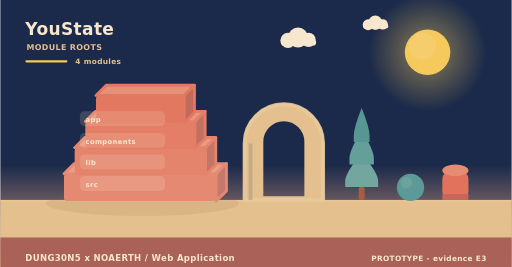
t = 0.00 s
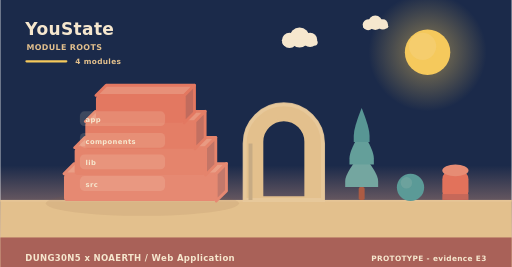
t = 2.00 s
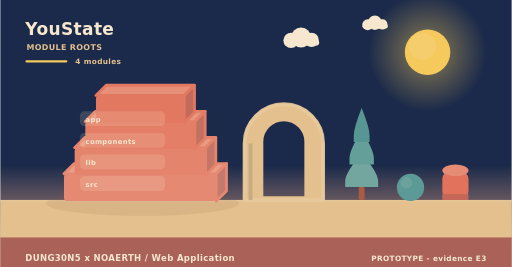
t = 4.00 s
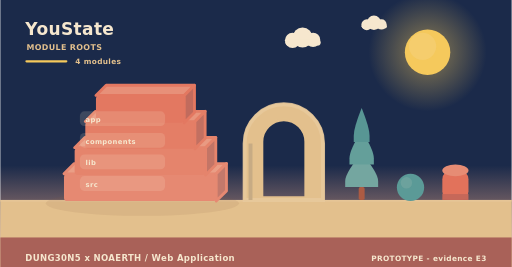
t = 6.00 s
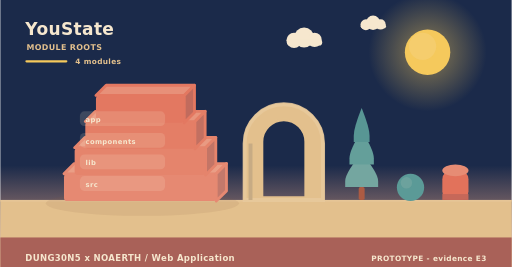
t = 8.00 s
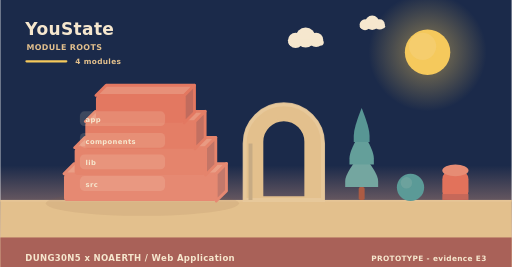
t = 10.00 s

The animated SVG that drew these frames (rendered in a browser with its animation timeline set to each time). Animation: 6 SMIL elements (animateTransform=6); frames cover the first 10.00 s, repeats indefinitely.

<svg xmlns="http://www.w3.org/2000/svg" width="900" height="470" viewBox="0 0 900 470" role="img" aria-label="YouState - how it is built"><linearGradient id="skya" x1="0" y1="0" x2="0" y2="1"><stop offset="0" stop-color="#1b2a4a"/><stop offset="0.62" stop-color="#1b2a4a"/><stop offset="1" stop-color="#f3ad8a"/></linearGradient><rect width="900" height="470" fill="url(#skya)"/><radialGradient id="suna"><stop offset="0.35" stop-color="#f5c95c" stop-opacity="0.34"/><stop offset="1" stop-color="#f5c95c" stop-opacity="0"/></radialGradient><circle cx="752" cy="92" r="104" fill="url(#suna)"/><circle cx="752" cy="92" r="40" fill="#f5c95c"/><circle cx="743.2" cy="81.6" r="24" fill="#f5d27e" opacity="0.5"/><g><circle cx="524" cy="66" r="17.64" fill="#f6e7ce"/><circle cx="506.36" cy="71.04" r="13.44" fill="#f6e7ce"/><circle cx="542.48" cy="70.2" r="12.6" fill="#f6e7ce"/><rect x="493.76" y="69.36" width="62.16" height="10.92" rx="5.46" fill="#f6e7ce"/><animateTransform attributeName="transform" type="translate" values="0 0;24 0;0 0" dur="36s" begin="0s" repeatCount="indefinite"/></g><g><circle cx="660" cy="40" r="12.6" fill="#f6e7ce"/><circle cx="647.4" cy="43.6" r="9.6" fill="#f6e7ce"/><circle cx="673.2" cy="43" r="9" fill="#f6e7ce"/><rect x="638.4" y="42.4" width="44.4" height="7.8" rx="3.9" fill="#f6e7ce"/><animateTransform attributeName="transform" type="translate" values="0 0;-18 0;0 0" dur="46s" begin="3s" repeatCount="indefinite"/></g><rect x="0" y="352" width="900" height="118" fill="#e3c08d"/><rect x="0" y="352" width="900" height="3" fill="#e6c596"/><text x="44" y="62" font-family="Verdana,DejaVu Sans,sans-serif" font-size="30" font-weight="700" letter-spacing="0.6" fill="#f6e7ce" text-anchor="start">YouState</text><text x="46" y="88" font-family="Verdana,DejaVu Sans,sans-serif" font-size="14" font-weight="700" letter-spacing="0.6" fill="#e3c08d" text-anchor="start">MODULE ROOTS</text><rect x="44" y="106" width="74" height="4" rx="2" fill="#f5c95c"/><text x="132" y="112" font-family="Verdana,DejaVu Sans,sans-serif" font-size="13" font-weight="700" letter-spacing="0.6" fill="#e3c08d" text-anchor="start">4 modules</text><ellipse cx="250" cy="358" rx="170" ry="22" fill="rgba(138,90,68,0.11)"/><path d="M112,306 L380,306 L398,288 L130,288 Z" fill="#ea9e86" stroke="#e68972" stroke-width="5" stroke-linejoin="round"/><path d="M380,306 L398,288 L398,336 L380,354 Z" fill="#c3796b" stroke="#e68972" stroke-width="5" stroke-linejoin="round"/><rect x="112" y="306" width="268" height="48" rx="6" fill="#e68972"/><path d="M130.76,260 L361.24,260 L379.24,242 L148.76,242 Z" fill="#e99a82" stroke="#e5846c" stroke-width="5" stroke-linejoin="round"/><path d="M361.24,260 L379.24,242 L379.24,290 L361.24,308 Z" fill="#c37566" stroke="#e5846c" stroke-width="5" stroke-linejoin="round"/><rect x="130.76" y="260" width="230.48" height="48" rx="6" fill="#e5846c"/><path d="M149.52,214 L342.48,214 L360.48,196 L167.52,196 Z" fill="#e8957d" stroke="#e47e66" stroke-width="5" stroke-linejoin="round"/><path d="M342.48,214 L360.48,196 L360.48,244 L342.48,262 Z" fill="#c27061" stroke="#e47e66" stroke-width="5" stroke-linejoin="round"/><rect x="149.52" y="214" width="192.96" height="48" rx="6" fill="#e47e66"/><path d="M168.28,168 L323.72,168 L341.72,150 L186.28,150 Z" fill="#e79079" stroke="#e37861" stroke-width="5" stroke-linejoin="round"/><path d="M323.72,168 L341.72,150 L341.72,198 L323.72,216 Z" fill="#c16b5d" stroke="#e37861" stroke-width="5" stroke-linejoin="round"/><rect x="168.28" y="168" width="155.44" height="48" rx="6" fill="#e37861"/><rect x="140" y="196" width="150" height="26" rx="8" fill="rgba(246,231,206,0.16)" opacity="0.94"/><g><text x="150" y="215" font-family="Verdana,DejaVu Sans,sans-serif" font-size="12" font-weight="700" letter-spacing="0.6" fill="#f6e7ce" text-anchor="start">app</text><animateTransform attributeName="transform" type="translate" values="0 10;0 0" dur="0.7s" begin="0.3s" fill="freeze"/></g><rect x="140" y="234" width="150" height="26" rx="8" fill="rgba(246,231,206,0.16)" opacity="0.94"/><g><text x="150" y="253" font-family="Verdana,DejaVu Sans,sans-serif" font-size="12" font-weight="700" letter-spacing="0.6" fill="#f6e7ce" text-anchor="start">components</text><animateTransform attributeName="transform" type="translate" values="0 10;0 0" dur="0.7s" begin="0.5s" fill="freeze"/></g><rect x="140" y="272" width="150" height="26" rx="8" fill="rgba(246,231,206,0.16)" opacity="0.94"/><g><text x="150" y="291" font-family="Verdana,DejaVu Sans,sans-serif" font-size="12" font-weight="700" letter-spacing="0.6" fill="#f6e7ce" text-anchor="start">lib</text><animateTransform attributeName="transform" type="translate" values="0 10;0 0" dur="0.7s" begin="0.7s" fill="freeze"/></g><rect x="140" y="310" width="150" height="26" rx="8" fill="rgba(246,231,206,0.16)" opacity="0.94"/><g><text x="150" y="329" font-family="Verdana,DejaVu Sans,sans-serif" font-size="12" font-weight="700" letter-spacing="0.6" fill="#f6e7ce" text-anchor="start">src</text><animateTransform attributeName="transform" type="translate" values="0 10;0 0" dur="0.7s" begin="0.9s" fill="freeze"/></g><path d="M430,352 L430,252.64 A69,69 0 0 1 568,252.64 L568,352 Z M460.36,348 L460.36,249.55 A38.64,38.64 0 0 1 537.64,249.55 L537.64,348 Z" fill="#e3c08d" fill-rule="evenodd" stroke="#e3c08d" stroke-width="5" stroke-linejoin="round"/><path d="M430,352 L430,252.64 A69,69 0 0 1 568,252.64 L568,352 Z" fill="none" stroke="#e8c99d" stroke-width="7" stroke-linecap="round" opacity="0.85"/><rect x="436.9" y="252.64" width="6.9" height="99.36" fill="#c7ab84"/><rect x="630.78" y="329.28" width="10.44" height="22.72" rx="2.9" fill="#ac5b43"/><path d="M636,269.64 Q607,304.23 607,318.54 Q607,329.28 607,329.28 L665,329.28 Q665,329.28 665,318.54 Q665,304.23 636,269.64 Z" fill="#74a6a0"/><path d="M636,229.88 Q614.54,264.47 614.54,278.78 Q614.54,289.52 614.54,289.52 L657.46,289.52 Q657.46,289.52 657.46,278.78 Q657.46,264.47 636,229.88 Z" fill="#649f9a"/><path d="M636,190.12 Q622.08,224.71 622.08,239.02 Q622.08,249.76 622.08,249.76 L649.92,249.76 Q649.92,249.76 649.92,239.02 Q649.92,224.71 636,190.12 Z" fill="#589694"/><circle cx="722" cy="330" r="24" fill="#5b9a97"/><circle cx="714.8" cy="321.84" r="10.08" fill="#7aa9a2" opacity="0.55"/><rect x="778" y="300" width="46" height="52" rx="15.33" fill="#e2725b"/><ellipse cx="801" cy="300" rx="23" ry="10.4" fill="#e68c74"/><rect x="778" y="341.6" width="46" height="10.4" fill="#c66859"/><rect x="0" y="418" width="900" height="52" rx="0" fill="#a65c56" opacity="0.94"/><text x="44" y="460" font-family="Verdana,DejaVu Sans,sans-serif" font-size="15" font-weight="700" letter-spacing="0.6" fill="#f6e7ce" text-anchor="start">DUNG30N5 x NOAERTH  /  Web Application</text><text x="856" y="460" font-family="Verdana,DejaVu Sans,sans-serif" font-size="13" font-weight="700" letter-spacing="0.6" fill="#f6e7ce" text-anchor="end">PROTOTYPE  -  evidence E3</text></svg>
